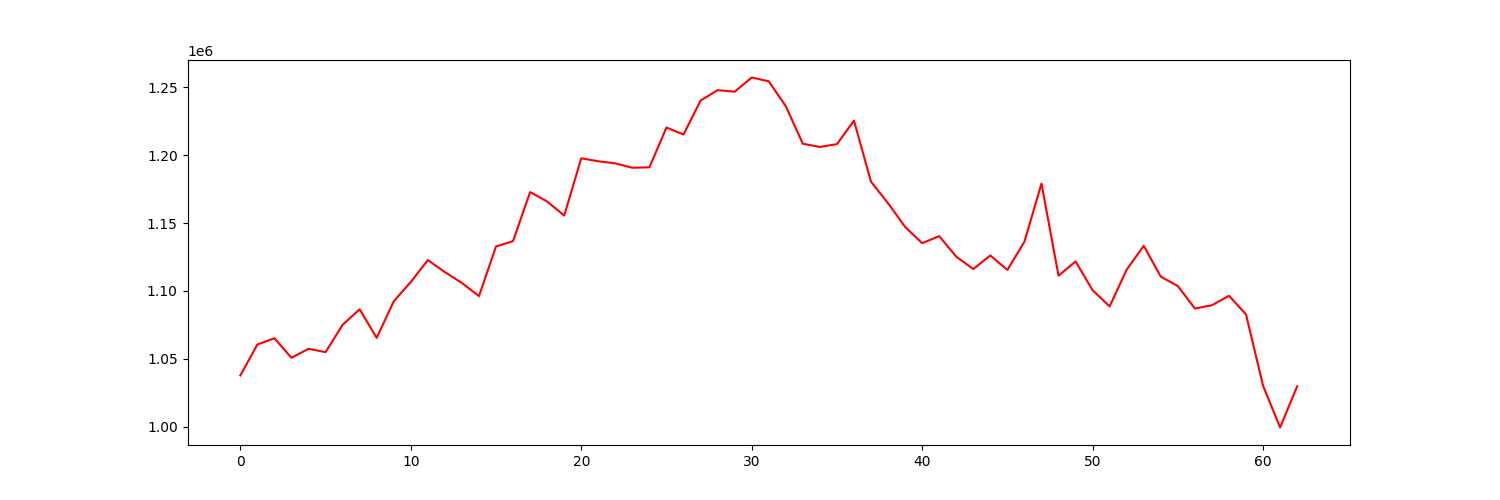

Values plotted in this chart, from the file beside it:
account_value, date, daily_return
1037791, 2022-07-06, 
1060598, 2022-07-07, 0.02198
1065166, 2022-07-08, 0.004307
1050780, 2022-07-11, -0.01351
1057427, 2022-07-12, 0.006325
1054948, 2022-07-13, -0.002345
1075142, 2022-07-14, 0.01914
1086488, 2022-07-15, 0.01055
1065450, 2022-07-18, -0.01936
1092431, 2022-07-19, 0.02532
1106631, 2022-07-20, 0.013
1122799, 2022-07-21, 0.01461
1113929, 2022-07-22, -0.0079
1105891, 2022-07-25, -0.007216
1096226, 2022-07-26, -0.00874
1132795, 2022-07-27, 0.03336
1136764, 2022-07-28, 0.003503
1172880, 2022-07-29, 0.03177
1165924, 2022-08-01, -0.005931
1155544, 2022-08-02, -0.008902
1197766, 2022-08-03, 0.03654
1195573, 2022-08-04, -0.001831
1194014, 2022-08-05, -0.001305
1190792, 2022-08-08, -0.002698
1191126, 2022-08-09, 0.0002801
1220436, 2022-08-10, 0.02461
1215254, 2022-08-11, -0.004246
1240301, 2022-08-12, 0.02061
1247957, 2022-08-15, 0.006173
1246830, 2022-08-16, -0.0009032
1257280, 2022-08-17, 0.008381
1254468, 2022-08-18, -0.002236
1236107, 2022-08-19, -0.01464
1208490, 2022-08-22, -0.02234
1206118, 2022-08-23, -0.001962
1208193, 2022-08-24, 0.00172
1225509, 2022-08-25, 0.01433
1180456, 2022-08-26, -0.03676
1164630, 2022-08-29, -0.01341
1147203, 2022-08-30, -0.01496
1135220, 2022-08-31, -0.01045
1140398, 2022-09-01, 0.004561
1125283, 2022-09-02, -0.01325
1116144, 2022-09-06, -0.008122
1126185, 2022-09-07, 0.008996
1115532, 2022-09-08, -0.009459
1136313, 2022-09-09, 0.01863
1179155, 2022-09-12, 0.0377
1111252, 2022-09-13, -0.05759
1121791, 2022-09-14, 0.009484
1100551, 2022-09-15, -0.01893
1088640, 2022-09-16, -0.01082
1115774, 2022-09-19, 0.02492
1133246, 2022-09-20, 0.01566
1110579, 2022-09-21, -0.02
1103652, 2022-09-22, -0.006237
1087105, 2022-09-23, -0.01499
1089511, 2022-09-26, 0.002214
1096473, 2022-09-27, 0.00639
1082748, 2022-09-28, -0.01252
... 3 more rows
